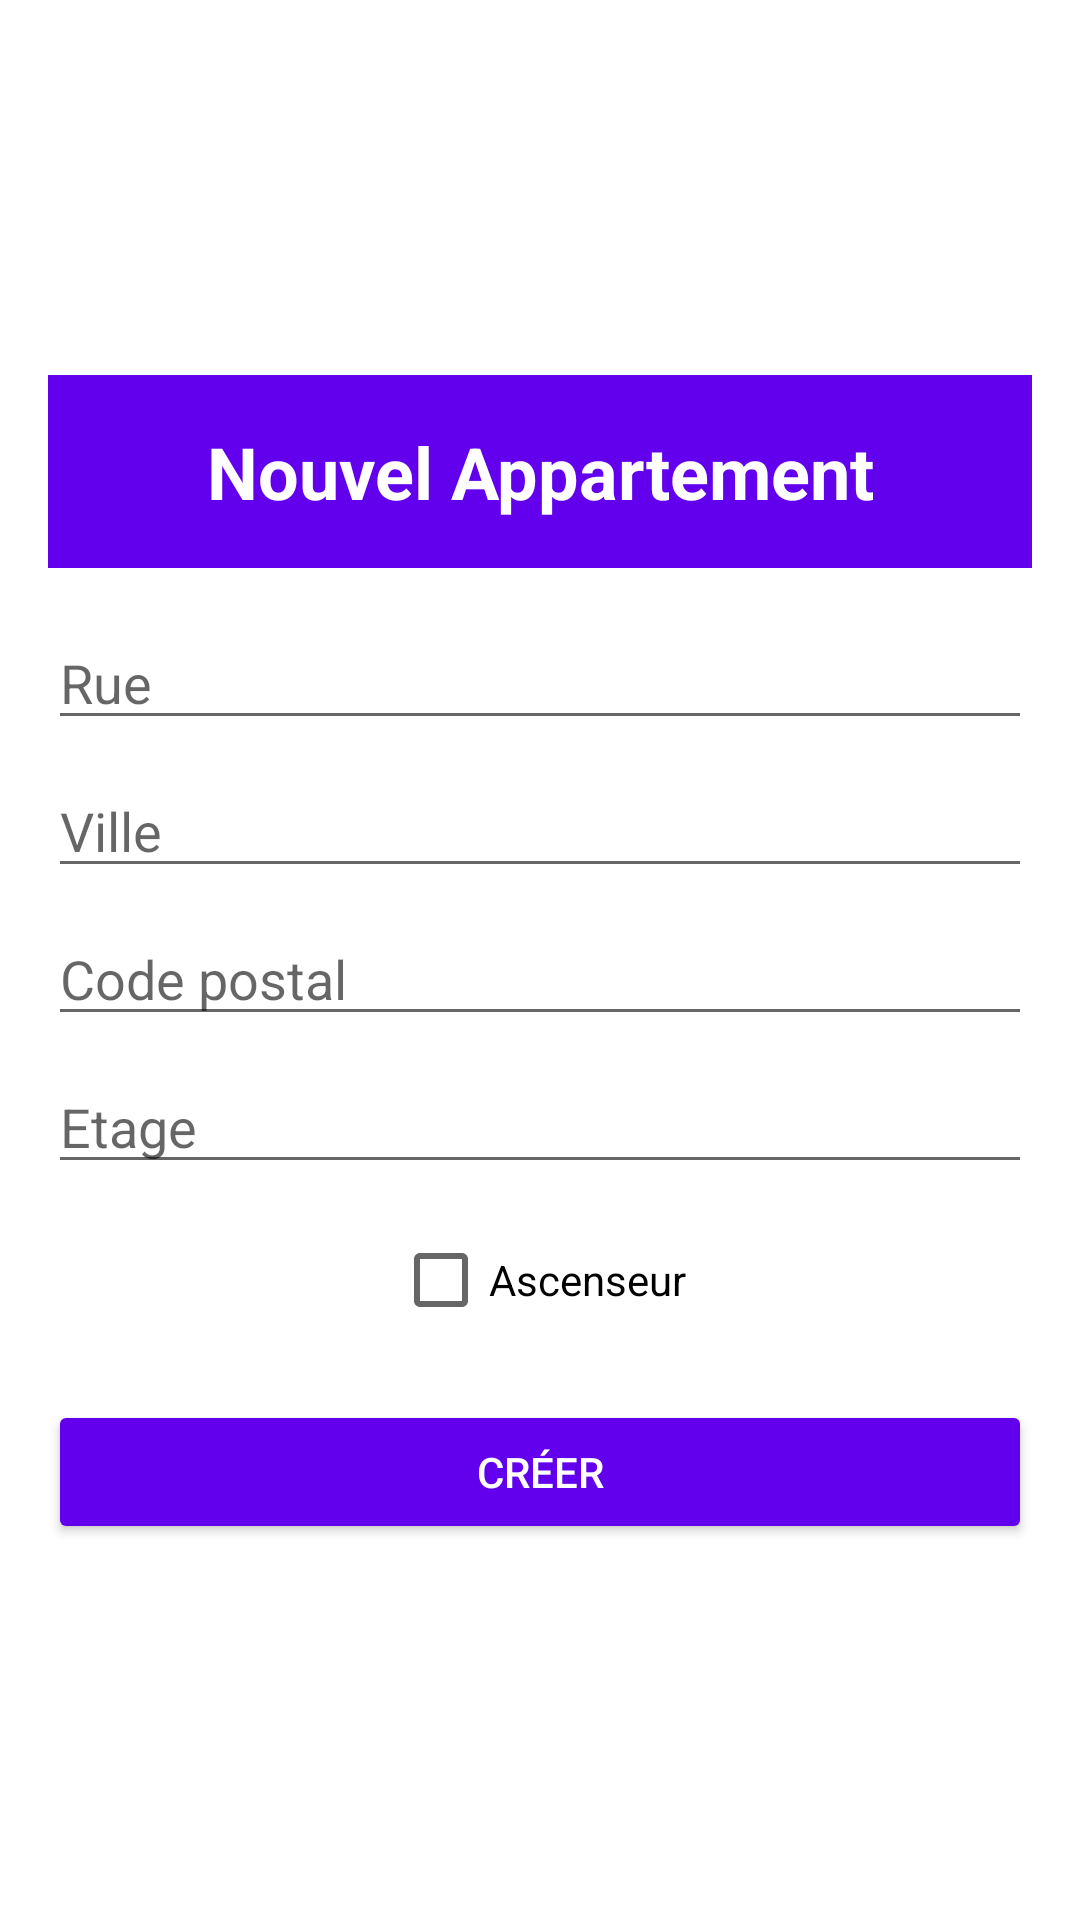

Here is an Android app screen rendered from its layout file. Give the layout XML and the strings, colors and styles it references.
<!-- AndroidManifest.xml: application theme Theme.Agenceimmo -->
<!-- res/layout/activity_main.xml -->
<LinearLayout xmlns:android="http://schemas.android.com/apk/res/android"
    android:layout_width="match_parent"
    android:layout_height="match_parent"
    android:orientation="vertical"
    android:padding="16dp"
    android:gravity="center"
    android:background="@android:color/white">

    
    <TextView
        android:layout_width="match_parent"
        android:layout_height="wrap_content"
        android:text="@string/title_nouvel_appartement"
        android:textSize="24sp"
        android:textStyle="bold"
        android:layout_gravity="center"
        android:textColor="@android:color/white"
        android:background="@color/colorPrimary"
        android:padding="16dp"
        android:gravity="center"
        android:layout_marginBottom="16dp"/>

    
    <EditText
        android:id="@+id/editTextRue"
        android:layout_width="match_parent"
        android:layout_height="wrap_content"
        android:hint="@string/hint_rue" />

    
    <EditText
        android:id="@+id/editTextVille"
        android:layout_width="match_parent"
        android:layout_height="wrap_content"
        android:hint="@string/hint_ville"
        android:layout_marginTop="8dp"/>

    
    <EditText
        android:id="@+id/editTextCodePostal"
        android:layout_width="match_parent"
        android:layout_height="wrap_content"
        android:hint="@string/hint_code_postal"
        android:layout_marginTop="8dp"
        android:inputType="number" />

    
    <EditText
        android:id="@+id/editTextEtage"
        android:layout_width="match_parent"
        android:layout_height="wrap_content"
        android:hint="@string/hint_etage"
        android:layout_marginTop="8dp"
        android:inputType="number" />

    
    <CheckBox
        android:id="@+id/checkBoxAscenseur"
        android:layout_width="wrap_content"
        android:layout_height="wrap_content"
        android:text="@string/checkbox_ascenseur"
        android:layout_marginTop="8dp" />

    
    <Button
        android:id="@+id/buttonCreer"
        android:layout_width="match_parent"
        android:layout_height="wrap_content"
        android:text="@string/button_creer"
        android:layout_marginTop="16dp"
        android:textColor="@android:color/white"
        android:backgroundTint="@color/colorPrimary"/>
</LinearLayout>
<!-- resources referenced by this layout -->
<resources>
  <string name="button_creer">CRÉER</string>
  <string name="checkbox_ascenseur">Ascenseur</string>
  <string name="hint_code_postal">Code postal</string>
  <string name="hint_etage">Etage</string>
  <string name="hint_rue">Rue</string>
  <string name="hint_ville">Ville</string>
  <string name="title_nouvel_appartement">Nouvel Appartement</string>
  <style name="Theme.Agenceimmo" parent="Theme.MaterialComponents.DayNight.DarkActionBar">
          
          <item name="colorPrimary">@color/purple_500</item>
          <item name="colorPrimaryVariant">@color/purple_700</item>
          <item name="colorOnPrimary">@color/white</item>
          
          <item name="colorSecondary">@color/teal_200</item>
          <item name="colorSecondaryVariant">@color/teal_700</item>
          <item name="colorOnSecondary">@color/black</item>
          
          <item name="android:statusBarColor">?attr/colorPrimaryVariant</item>
          
      </style>
  <!-- not gathered from this repository: default colours our renderer supplied (Android Studio template values) -->
  <color name="purple_500">#FF6200EE</color>
  <color name="purple_700">#FF3700B3</color>
  <color name="teal_200">#FF03DAC5</color>
  <color name="teal_700">#FF018786</color>
  <color name="black">#FF000000</color>
  <color name="white">#FFFFFFFF</color>
  <color name="colorPrimary">#FF6200EE</color>
</resources>
